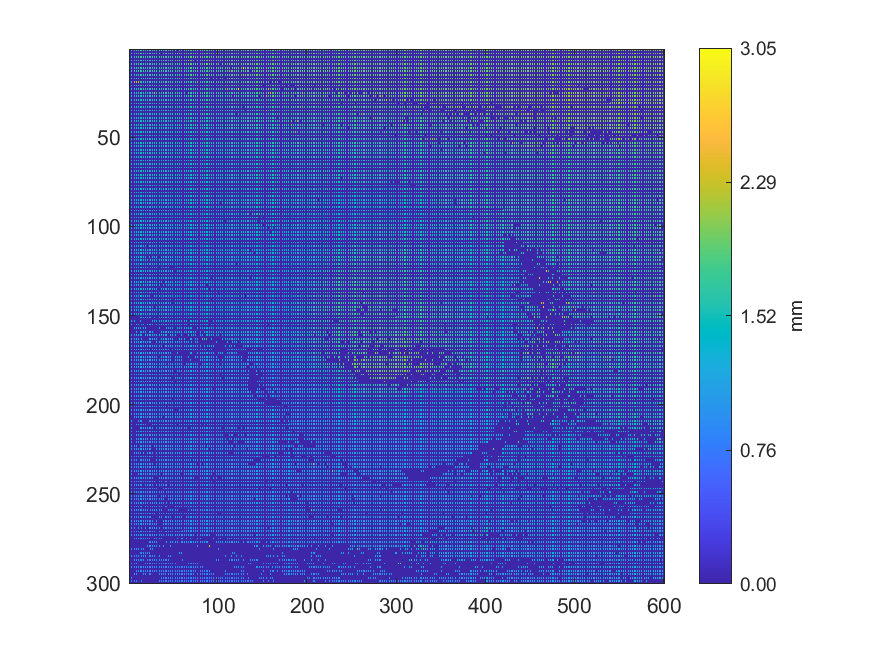

Data behind this chart, as committed beside it:
1.71407, 0, 1.72119, 0, 1.72187, 0, 1.72027, 0, 1.72755, 0, 1.80442, 0, 1.80366, 0, 1.735, 0, 1.7517, 0, 1.75116, 0, 1.75788, 0, 1.75563, 0
0, 0, 0, 0, 0, 0, 0, 0, 0, 0, 0, 0, 0, 0, 0, 0, 0, 0, 0, 0, 0, 0, 0, 0
1.684, 0, 1.689, 0, 1.707, 0, 1.713, 0, 1.807, 0, 1.713, 0, 1.724, 0, 1.713, 0, 1.731, 0, 1.73, 0, 1.737, 0, 1.745, 0
0, 0, 0, 0, 0, 0, 0, 0, 0, 0, 0, 0, 0, 0, 0, 0, 0, 0, 0, 0, 0, 0, 0, 0
1.685, 0, 1.684, 0, 1.683, 0, 1.69, 0, 1.685, 0, 1.698, 0, 1.703, 0, 1.854, 0, 1.707, 0, 1.723, 0, 1.723, 0, 1.732, 0
0, 0, 0, 0, 0, 0, 0, 0, 0, 0, 0, 0, 0, 0, 0, 0, 0, 0, 0, 0, 0, 0, 0, 0
1.667, 0, 1.673, 0, 1.674, 0, 1.687, 0, 1.686, 0, 1.685, 0, 1.689, 0, 1.688, 0, 1.688, 0, 1.702, 0, 1.706, 0, 1.72, 0
0, 0, 0, 0, 0, 0, 0, 0, 0, 0, 0, 0, 0, 0, 0, 0, 0, 0, 0, 0, 0, 0, 0, 0
1.665, 0, 1.662, 0, 1.671, 0, 1.67, 0, 1.683, 0, 1.683, 0, 1.694, 0, 1.693, 0, 1.693, 0, 1.694, 0, 1.696, 0, 1.695, 0
0, 0, 0, 0, 0, 0, 0, 0, 0, 0, 0, 0, 0, 0, 0, 0, 0, 0, 0, 0, 0, 0, 0, 0
1.652, 0, 1.655, 0, 1.706, 0, 1.671, 0, 1.666, 0, 1.668, 0, 1.67, 0, 1.749, 0, 1.754, 0, 1.684, 0, 1.692, 0, 1.695, 0
0, 0, 0, 0, 0, 0, 0, 0, 0, 0, 0, 0, 0, 0, 0, 0, 0, 0, 0, 0, 0, 0, 0, 0
1.635, 0, 1.636, 0, 1.644, 0, 1.639, 0, 1.638, 0, 1.825, 0, 1.66, 0, 1.659, 0, 1.676, 0, 1.674, 0, 1.673, 0, 1.669, 0
0, 0, 0, 0, 0, 0, 0, 0, 0, 0, 0, 0, 0, 0, 0, 0, 0, 0, 0, 0, 0, 0, 0, 0
1.617, 0, 1.629, 0, 1.633, 0, 1.637, 0, 1.639, 0, 1.639, 0, 1.649, 0, 1.647, 0, 1.646, 0, 1.748, 0, 1.663, 0, 1.671, 0
0, 0, 0, 0, 0, 0, 0, 0, 0, 0, 0, 0, 0, 0, 0, 0, 0, 0, 0, 0, 0, 0, 0, 0
1.619, 0, 1.624, 0, 2.309, 0, 1.634, 0, 1.641, 0, 1.638, 0, 0.004169, 0, 1.647, 0, 1.644, 0, 1.731, 0, 1.643, 0, 1.644, 0
0, 0, 0, 0, 0, 0, 0, 0, 0, 0, 0, 0, 0, 0, 0, 0, 0, 0, 0, 0, 0, 0, 0, 0
1.601, 0, 1.614, 0, 2.291, 0, 2.288, 0, 2.287, 0, 2.294, 0, 1.625, 0, 1.626, 0, 1.625, 0, 1.625, 0, 1.627, 0, 1.626, 0
0, 0, 0, 0, 0, 0, 0, 0, 0, 0, 0, 0, 0, 0, 0, 0, 0, 0, 0, 0, 0, 0, 0, 0
1.588, 0, 1.59, 0, 1.59, 0, 1.594, 0, 1.595, 0, 1.604, 0, 1.613, 0, 1.612, 0, 1.607, 0, 1.755, 0, 1.62, 0, 1.623, 0
0, 0, 0, 0, 0, 0, 0, 0, 0, 0, 0, 0, 0, 0, 0, 0, 0, 0, 0, 0, 0, 0, 0, 0
1.573, 0, 1.582, 0, 1.589, 0, 1.587, 0, 1.586, 0, 1.697, 0, 1.697, 0, 1.696, 0, 1.593, 0, 1.603, 0, 1.6, 0, 1.598, 0
0, 0, 0, 0, 0, 0, 0, 0, 0, 0, 0, 0, 0, 0, 0, 0, 0, 0, 0, 0, 0, 0, 0, 0
1.569, 0, 1.569, 0, 1.568, 0, 1.57, 0, 1.572, 0, 1.574, 0, 1.579, 0, 1.592, 0, 1.591, 0, 1.583, 0, 1.58, 0, 1.589, 0
0, 0, 0, 0, 0, 0, 0, 0, 0, 0, 0, 0, 0, 0, 0, 0, 0, 0, 0, 0, 0, 0, 0, 0
1.563, 0, 1.563, 0, 1.563, 0, 1.563, 0, 1.561, 0, 1.557, 0, 1.573, 0, 1.569, 0, 1.575, 0, 1.583, 0, 1.584, 0, 1.581, 0
0, 0, 0, 0, 0, 0, 0, 0, 0, 0, 0, 0, 0, 0, 0, 0, 0, 0, 0, 0, 0, 0, 0, 0
1.554, 0, 1.552, 0, 1.549, 0, 1.554, 0, 1.552, 0, 1.552, 0, 1.552, 0, 1.561, 0, 1.557, 0, 1.565, 0, 1.569, 0, 1.568, 0
0, 0, 0, 0, 0, 0, 0, 0, 0, 0, 0, 0, 0, 0, 0, 0, 0, 0, 0, 0, 0, 0, 0, 0
1.543, 0, 1.535, 0, 1.538, 0, 1.544, 0, 1.543, 0, 1.54, 0, 1.541, 0, 1.55, 0, 1.552, 0, 1.557, 0, 1.556, 0, 1.556, 0
0, 0, 0, 0, 0, 0, 0, 0, 0, 0, 0, 0, 0, 0, 0, 0, 0, 0, 0, 0, 0, 0, 0, 0
1.527, 0, 1.528, 0, 1.533, 0, 1.53, 0, 1.539, 0, 1.54, 0, 1.54, 0, 1.542, 0, 1.542, 0, 1.54, 0, 1.539, 0, 1.548, 0
0, 0, 0, 0, 0, 0, 0, 0, 0, 0, 0, 0, 0, 0, 0, 0, 0, 0, 0, 0, 0, 0, 0, 0
1.516, 0, 1.521, 0, 1.672, 0, 1.532, 0, 1.527, 0, 1.526, 0, 1.526, 0, 1.527, 0, 1.534, 0, 1.536, 0, 1.545, 0, 1.543, 0
0, 0, 0, 0, 0, 0, 0, 0, 0, 0, 0, 0, 0, 0, 0, 0, 0, 0, 0, 0, 0, 0, 0, 0
1.514, 0, 1.513, 0, 1.511, 0, 1.509, 0, 1.519, 0, 1.52, 0, 1.522, 0, 1.524, 0, 1.525, 0, 1.528, 0, 1.525, 0, 1.527, 0
0, 0, 0, 0, 0, 0, 0, 0, 0, 0, 0, 0, 0, 0, 0, 0, 0, 0, 0, 0, 0, 0, 0, 0
1.506, 0, 1.513, 0, 1.511, 0, 1.51, 0, 1.509, 0, 1.515, 0, 1.516, 0, 1.516, 0, 1.517, 0, 1.513, 0, 1.525, 0, 1.525, 0
0, 0, 0, 0, 0, 0, 0, 0, 0, 0, 0, 0, 0, 0, 0, 0, 0, 0, 0, 0, 0, 0, 0, 0
1.506, 0, 1.505, 0, 1.508, 0, 1.51, 0, 1.509, 0, 1.51, 0, 1.513, 0, 1.514, 0, 1.515, 0, 1.517, 0, 1.519, 0, 1.522, 0
0, 0, 0, 0, 0, 0, 0, 0, 0, 0, 0, 0, 0, 0, 0, 0, 0, 0, 0, 0, 0, 0, 0, 0
1.506, 0, 1.507, 0, 1.507, 0, 1.507, 0, 1.506, 0, 1.511, 0, 1.514, 0, 1.516, 0, 1.512, 0, 1.515, 0, 1.515, 0, 1.514, 0
0, 0, 0, 0, 0, 0, 0, 0, 0, 0, 0, 0, 0, 0, 0, 0, 0, 0, 0, 0, 0, 0, 0, 0
1.498, 0, 1.498, 0, 1.5, 0, 1.507, 0, 1.509, 0, 1.511, 0, 1.51, 0, 1.51, 0, 1.509, 0, 1.509, 0, 1.512, 0, 1.511, 0
0, 0, 0, 0, 0, 0, 0, 0, 0, 0, 0, 0, 0, 0, 0, 0, 0, 0, 0, 0, 0, 0, 0, 0
1.501, 0, 1.5, 0, 1.498, 0, 1.498, 0, 1.506, 0, 1.506, 0, 1.506, 0, 1.508, 0, 1.509, 0, 1.508, 0, 1.512, 0, 1.51, 0
0, 0, 0, 0, 0, 0, 0, 0, 0, 0, 0, 0, 0, 0, 0, 0, 0, 0, 0, 0, 0, 0, 0, 0
1.501, 0, 1.499, 0, 1.498, 0, 1.507, 0, 1.505, 0, 1.504, 0, 1.503, 0, 1.502, 0, 1.503, 0, 1.503, 0, 1.503, 0, 1.501, 0
0, 0, 0, 0, 0, 0, 0, 0, 0, 0, 0, 0, 0, 0, 0, 0, 0, 0, 0, 0, 0, 0, 0, 0
1.504, 0, 1.5, 0, 1.499, 0, 1.5, 0, 1.5, 0, 1.501, 0, 1.5, 0, 1.503, 0, 1.503, 0, 1.5, 0, 1.502, 0, 1.501, 0
0, 0, 0, 0, 0, 0, 0, 0, 0, 0, 0, 0, 0, 0, 0, 0, 0, 0, 0, 0, 0, 0, 0, 0
1.5, 0, 1.502, 0, 1.5, 0, 1.497, 0, 1.497, 0, 1.501, 0, 1.5, 0, 1.502, 0, 1.501, 0, 1.504, 0, 1.503, 0, 1.504, 0
0, 0, 0, 0, 0, 0, 0, 0, 0, 0, 0, 0, 0, 0, 0, 0, 0, 0, 0, 0, 0, 0, 0, 0
1.499, 0, 1.499, 0, 1.498, 0, 1.499, 0, 1.5, 0, 1.499, 0, 1.498, 0, 1.495, 0, 1.498, 0, 1.498, 0, 1.507, 0, 1.503, 0
0, 0, 0, 0, 0, 0, 0, 0, 0, 0, 0, 0, 0, 0, 0, 0, 0, 0, 0, 0, 0, 0, 0, 0
1.499, 0, 1.498, 0, 1.499, 0, 1.499, 0, 1.498, 0, 1.496, 0, 1.496, 0, 1.498, 0, 1.496, 0, 1.497, 0, 1.496, 0, 1.499, 0
0, 0, 0, 0, 0, 0, 0, 0, 0, 0, 0, 0, 0, 0, 0, 0, 0, 0, 0, 0, 0, 0, 0, 0
1.497, 0, 1.5, 0, 1.499, 0, 1.496, 0, 1.496, 0, 1.494, 0, 1.494, 0, 1.495, 0, 1.493, 0, 1.492, 0, 1.49, 0, 1.5, 0
0, 0, 0, 0, 0, 0, 0, 0, 0, 0, 0, 0, 0, 0, 0, 0, 0, 0, 0, 0, 0, 0, 0, 0
1.498, 0, 1.48, 0, 1.482, 0, 1.492, 0, 1.493, 0, 1.495, 0, 1.493, 0, 1.496, 0, 1.494, 0, 1.496, 0, 1.496, 0, 1.496, 0
... 239 more rows
